Labelled photos from "clothing-dataset-hog", an image-classification folder in tyanhan/machine_learning_g16. The possible labels are: dress, hat, long sleeve, outwear, pants, shirt, shoes, shorts, skirt, t-shirt.

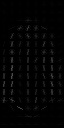
Label: shirt

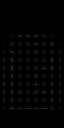
Label: long sleeve

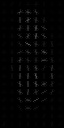
Label: shoes

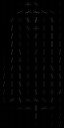
Label: outwear

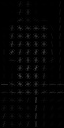
Label: dress

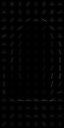
Label: hat
